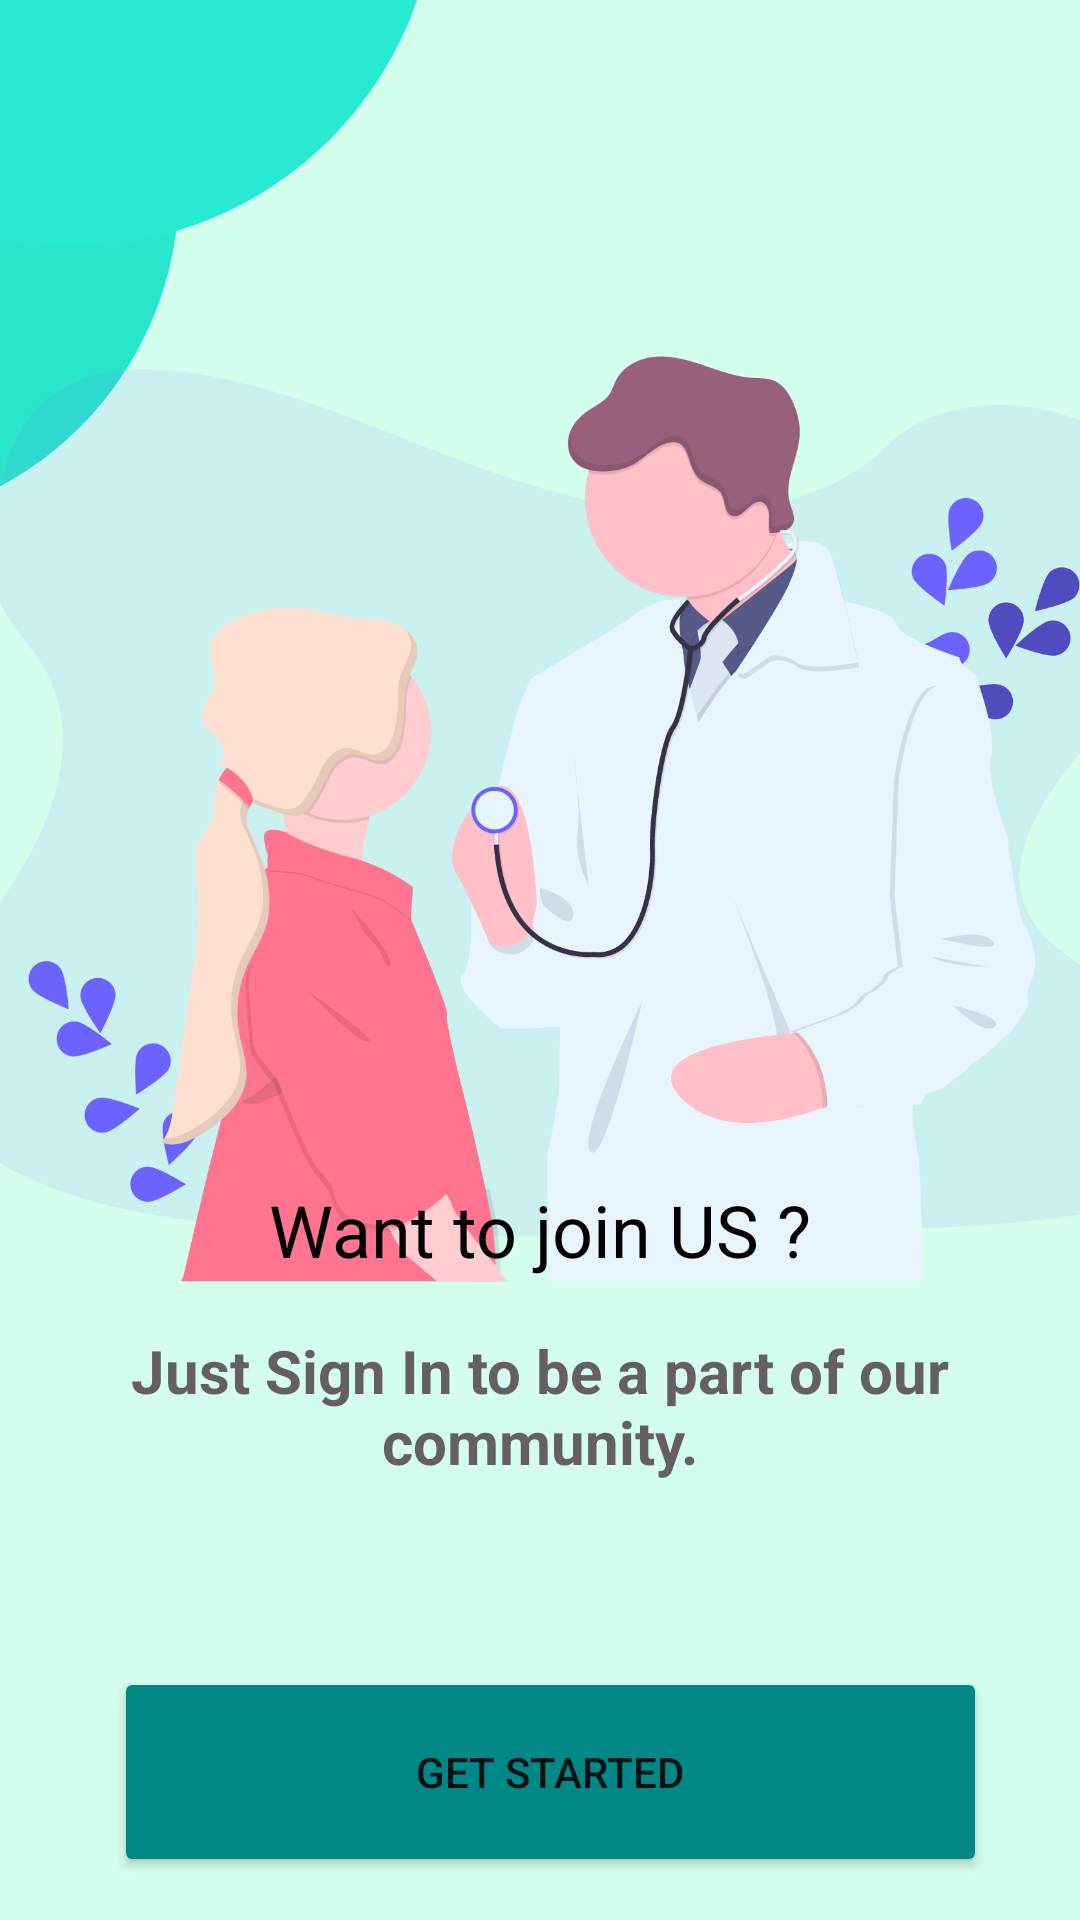

This screen was rendered from an Android layout file. Write that file and the resources it references.
<!-- AndroidManifest.xml: application theme Theme.Splashscreen -->
<!-- res/layout/activity_intro3.xml -->
<?xml version="1.0" encoding="utf-8"?>
<androidx.constraintlayout.widget.ConstraintLayout xmlns:android="http://schemas.android.com/apk/res/android"
    xmlns:app="http://schemas.android.com/apk/res-auto"
    xmlns:tools="http://schemas.android.com/tools"
    android:layout_width="match_parent"
    android:layout_height="match_parent"
    tools:context=".intro3">

    <ImageView
        android:id="@+id/imageView4"
        android:layout_width="534dp"
        android:layout_height="1201dp"
        android:layout_marginStart="42dp"
        android:layout_marginTop="16dp"
        android:layout_marginEnd="43dp"
        android:layout_marginBottom="43dp"
        app:layout_constraintBottom_toBottomOf="parent"
        app:layout_constraintEnd_toEndOf="parent"
        app:layout_constraintStart_toStartOf="parent"
        app:layout_constraintTop_toTopOf="parent"
        app:layout_constraintVertical_bias="0.497"
        app:srcCompat="@drawable/dd" />

    <Button
        android:id="@+id/btn2"
        android:layout_width="291dp"
        android:layout_height="70dp"

        android:backgroundTint="@color/teal_700"
        android:text="Get Started"
        app:layout_constraintBottom_toBottomOf="parent"
        app:layout_constraintEnd_toEndOf="parent"
        app:layout_constraintHorizontal_bias="0.55"
        app:layout_constraintStart_toStartOf="parent"
        app:layout_constraintTop_toTopOf="parent"
        app:layout_constraintVertical_bias="0.975" />

    <TextView
        android:id="@+id/textView11"
        android:layout_width="278dp"
        android:layout_height="62dp"
        android:text="Just Sign In to be a part of our community."
        android:textAlignment="center"
        android:textColor="#655F5F"
        android:textSize="20sp"
        android:textStyle="bold"
        app:layout_constraintBottom_toTopOf="@+id/btn2"
        app:layout_constraintEnd_toEndOf="parent"
        app:layout_constraintHorizontal_bias="0.496"
        app:layout_constraintStart_toStartOf="parent"
        app:layout_constraintTop_toTopOf="parent"
        app:layout_constraintVertical_bias="0.898" />

    <TextView
        android:id="@+id/textView12"
        android:layout_width="wrap_content"
        android:layout_height="wrap_content"
        android:text="Want to join US ?"
        android:textColor="@color/black"
        android:textSize="24sp"
        app:layout_constraintBottom_toTopOf="@+id/textView11"
        app:layout_constraintEnd_toEndOf="parent"
        app:layout_constraintStart_toStartOf="parent"
        app:layout_constraintTop_toTopOf="parent"
        app:layout_constraintVertical_bias="0.958" />
</androidx.constraintlayout.widget.ConstraintLayout>
<!-- resources referenced by this layout -->
<resources>
  <color name="black">#FF000000</color>
  <color name="teal_700">#FF018786</color>
  <!-- drawable dd: png bitmap (drawable, 214465 bytes) -->
  <style name="Theme.Splashscreen" parent="Theme.MaterialComponents.DayNight">
          
          <item name="colorPrimary">@color/purple_500</item>
          <item name="colorPrimaryVariant">@color/purple_700</item>
          <item name="colorOnPrimary">@color/white</item>
          
          <item name="colorSecondary">@color/teal_200</item>
          <item name="colorSecondaryVariant">@color/teal_700</item>
          <item name="colorOnSecondary">@color/black</item>
          
          <item name="android:statusBarColor" tools:targetApi="l">?attr/colorPrimaryVariant</item>
          
      </style>
  <color name="purple_500">#FF6200EE</color>
  <color name="purple_700">#FF3700B3</color>
  <color name="white">#FFFFFFFF</color>
  <color name="teal_200">#FF03DAC5</color>
</resources>
